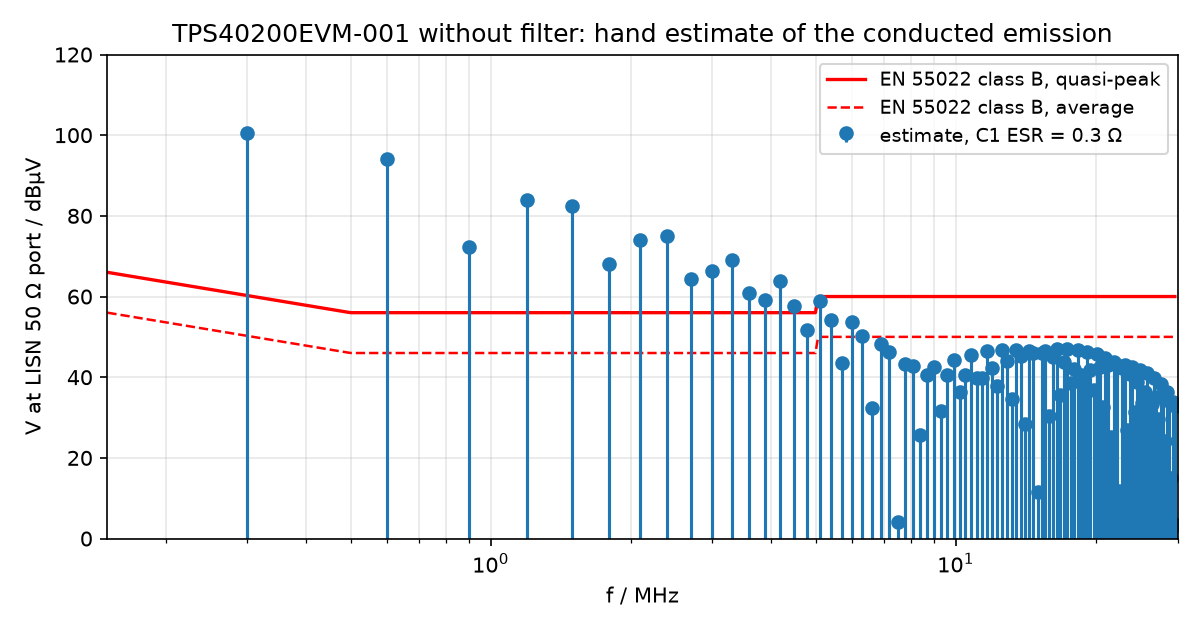

Values plotted in this chart, from the file beside it:
n, f_Hz, I_n_peak_A, V_lisn_dBuV, EN55022B_QP_dBuV
1, 300000, 1.075, 100.6, 60.24
2, 600000, 0.5759, 94.17, 56
3, 900000, 0.05353, 72.19, 56
4, 1.2e+06, 0.2445, 83.96, 56
5, 1.5e+06, 0.2415, 82.46, 56
6, 1.8e+06, 0.05291, 67.96, 56
7, 2.1e+06, 0.1234, 74.08, 56
8, 2.4e+06, 0.1551, 74.89, 56
95, 2.85e+07, 0.002066, 36.31, 60
96, 2.88e+07, 0.001599, 34.19, 60
97, 2.91e+07, 0.0001758, 15.11, 60
98, 2.94e+07, 0.001514, 33.91, 60
99, 2.97e+07, 0.001328, 32.88, 60
100, 3e+07, 4.44127e-05, 3.463, 60
